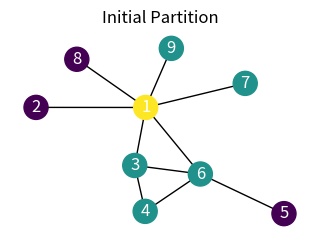
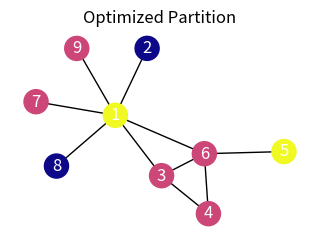

Source code (Python) for these figures, in order:
import numpy as np
import networkx as nx
import matplotlib.pyplot as plt

def compute_log_likelihood(graph, partition, num_groups):
    #interaction counters between groups
    inter_group_links = {(g1, g2): 0 for g1 in range(1, num_groups + 1) for g2 in range(1, num_groups + 1)}
    
    for node, neighbors in graph.items():
        for neighbor in neighbors:
            inter_group_links[(partition[node], partition[neighbor])] += 1

    group_degrees = {g: sum(inter_group_links[(g, other)] for other in range(1, num_groups + 1)) for g in range(1, num_groups + 1)}
    
    log_likelihood = sum(
        inter_group_links[(g1, g2)] * np.log(inter_group_links[(g1, g2)] / (group_degrees[g1] * group_degrees[g2]))
        for g1, g2 in inter_group_links if inter_group_links[(g1, g2)] > 0
    )
    
    return log_likelihood

def optimize_partition(graph, partition, num_groups, frozen_nodes):
    best_score = compute_log_likelihood(graph, partition, num_groups)
    optimal_move = None
    
    #non-frozen nodes
    movable_nodes = [node for node in graph if frozen_nodes[node] == 0]
    
    for node in movable_nodes:
        for new_group in [g for g in range(1, num_groups + 1) if g != partition[node]]:
            temp_partition = partition.copy()
            temp_partition[node] = new_group
            
            new_score = compute_log_likelihood(graph, temp_partition, num_groups)
            if new_score > best_score:
                best_score = new_score
                optimal_move = (node, new_group)
    
    return best_score, optimal_move

def visualize_graph(graph, partition, title, cmap):
    g_nx = nx.Graph(graph)
    layout = nx.spring_layout(g_nx)
    colors = [partition[node] for node in g_nx.nodes()]
    
    plt.figure(figsize=(3, 2), dpi=300)
    nx.draw(g_nx, with_labels=True, node_color=colors, cmap=cmap, font_color='white', pos=layout)
    plt.title(title)
    plt.show()

#example Graph
example_graph = {
    1: [2, 3, 6, 7, 8, 9],
    2: [1],
    3: [1, 4, 6],
    4: [3, 6],
    5: [6],
    6: [1, 3, 4, 5],
    7: [1],
    8: [1],
    9: [1],
}

#Define partitions
num_partitions = 3
while True:
    node_groups = {node: np.random.choice(range(1, num_partitions + 1)) for node in example_graph.keys()}
    if len(set(node_groups.values())) == num_partitions:
        break

#Define frozen nodes
frozen_nodes = {node: 0 for node in example_graph.keys()}
frozen_nodes[2] = 1

#initial partition 
visualize_graph(example_graph, node_groups, 'Initial Partition', cmap=plt.cm.viridis)

#partition optimization
likelihood, move = optimize_partition(example_graph, node_groups, num_partitions, frozen_nodes)
if move:
    node_groups[move[0]] = move[1]

#new partition
visualize_graph(example_graph, node_groups, 'Optimized Partition', cmap=plt.cm.plasma)
